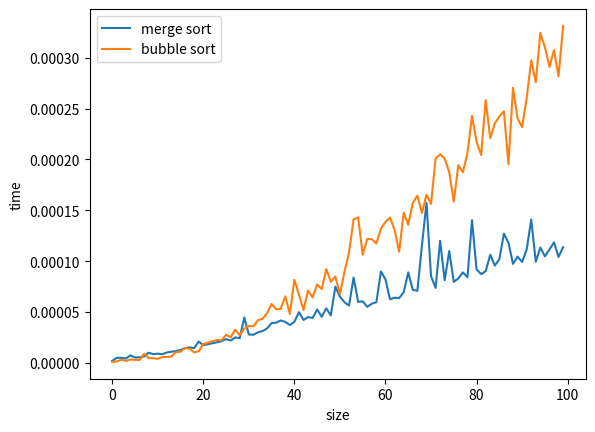

Recreate this plot in Python.
from copy import deepcopy

import time
import random
import matplotlib.pyplot as plt


# Global variable that controls max size of the lists
LIMIT = 100

# Optimized bubble sort function
def bubble_sort(my_list):
    N = len(my_list)
    for i in range(1,N):
        swapped = False
        for j in range(0,N-i):
            if my_list[j] > my_list[j+1]:
                my_list[j], my_list[j+1] = my_list[j+1], my_list[j]
                swapped = True
        if swapped == False:
            break
    return my_list


# Merge sort definition
def merge_sort(m):

    if len(m) <= 1:
        return m

    middle = len(m) // 2
    left = m[:middle]
    right = m[middle:]

    left = merge_sort(left)
    right = merge_sort(right)
    return merge(left, right)


# Merge function definition
def merge(left, right):
    result = []
#   comment out the line below and code the merge logic
    while len(left) and len(right):
        if left[0] < right[0]:
            result += [left[0]]
            left.pop(0)
        else:
            result += [right[0]]
            right.pop(0)
    result += left + right
    return result

# Function runtime timer
def check_func_time(func, *args):
    start_time = time.time()
    func(*args)
    end_time = time.time()
    return end_time - start_time


def main():
    randomized_lists_merge = []

    print("Generating randomized lists for merge sort and bubble sort")
    for i in range(LIMIT):
        randomized_lists_merge.append( [random.randint(0, j+1) for j in range(i+1)] )
    randomized_lists_bubble = deepcopy(randomized_lists_merge)

    print("Benchmarking merge and bubble sorts...")
    merge_sort_runtimes = []
    bubble_sort_runtimes = []
    for i in range( len(randomized_lists_merge) ):
        # print("sorting at size: ", i, ".....")
        merge_sort_runtimes.append(check_func_time(merge_sort, randomized_lists_merge[i]))
        bubble_sort_runtimes.append(check_func_time(bubble_sort, randomized_lists_bubble[i]))

    print("Plotting runtime graphs...")
    plt.plot(merge_sort_runtimes, label = 'merge sort')

    plt.plot(bubble_sort_runtimes, label = 'bubble sort')
    plt.xlabel('size')
    plt.ylabel('time')
    plt.legend(loc='upper left')
    plt.show()

main()
